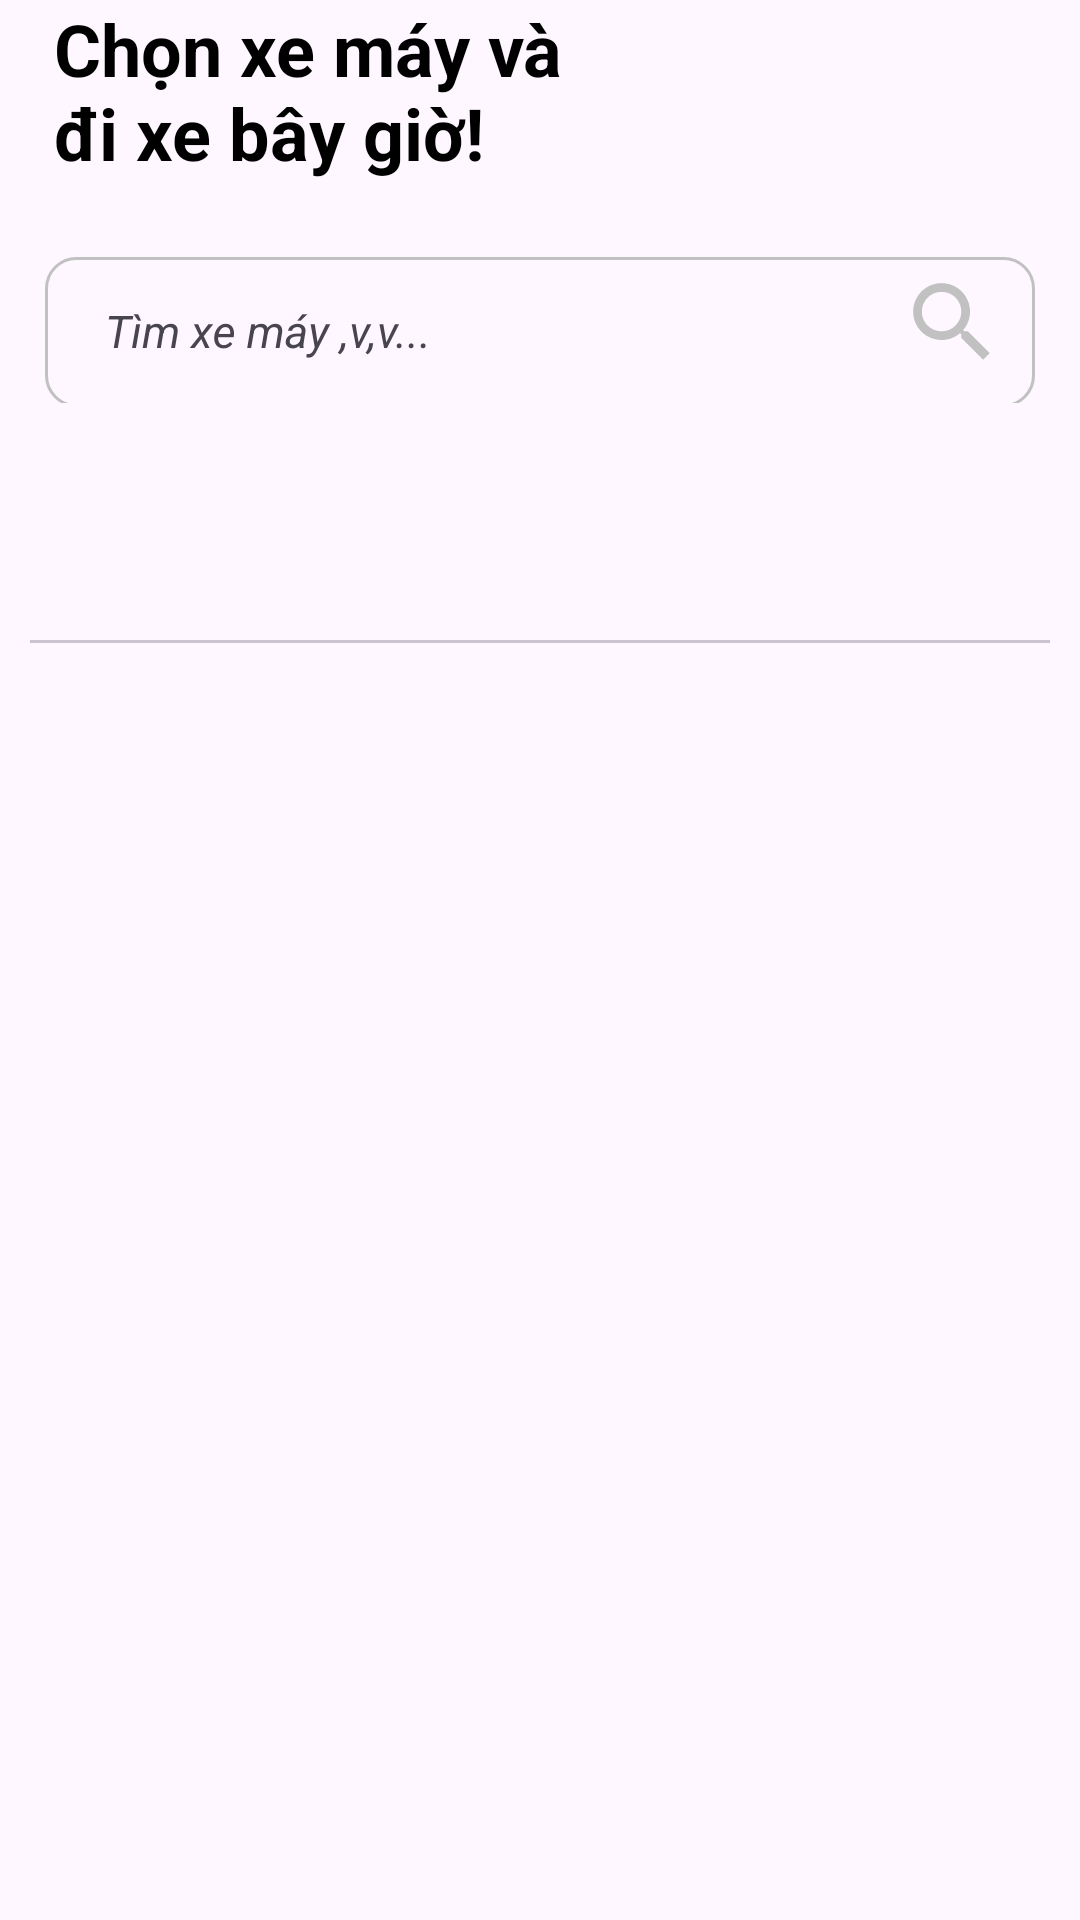

Write the Android layout XML for this screen, with the resource values it uses.
<!-- AndroidManifest.xml: application theme Theme.CarRental -->
<!-- res/layout/fragment_shop.xml -->
<?xml version="1.0" encoding="utf-8"?>
<RelativeLayout xmlns:android="http://schemas.android.com/apk/res/android"
    xmlns:tools="http://schemas.android.com/tools"
    android:layout_width="match_parent"
    android:layout_height="match_parent"
    android:layout_marginTop="40dp"
    android:layout_marginBottom="70dp"
    android:scrollbars="none"
    xmlns:app="http://schemas.android.com/apk/res-auto">

        <LinearLayout
            android:layout_alignParentTop="true"
            android:layout_alignParentStart="true"
            android:id="@+id/header"
            android:layout_width="match_parent"
            android:layout_height="wrap_content"
            android:orientation="vertical">

            <TextView
                android:id="@+id/b_n_ang_t_m"
                android:layout_width="190dp"
                android:layout_height="wrap_content"
                android:layout_alignParentLeft="true"
                android:layout_alignParentTop="true"
                android:layout_marginLeft="18dp"
                android:lineHeight="28sp"
                android:textStyle="bold"
                android:text="Chọn xe máy và đi xe bây giờ!"
                android:textColor="#000000"
                android:textSize="24sp" />

            <androidx.constraintlayout.widget.ConstraintLayout
                android:layout_marginTop="20dp"
                android:layout_width="match_parent"
                android:layout_height="wrap_content"
                android:layout_marginStart="15dp"
                android:layout_marginEnd="15dp">

                <com.google.android.material.textfield.TextInputLayout
                    android:id="@+id/textInputLayout"
                    android:layout_width="match_parent"
                    android:layout_height="54dp"
                    android:hint="Tìm xe máy ,v,v..."
                    app:boxCornerRadiusTopStart="22sp"
                    app:boxStrokeWidth="0dp"
                    app:hintEnabled="true"
                    app:layout_constraintStart_toStartOf="parent"
                    app:layout_constraintTop_toTopOf="parent">

                    <AutoCompleteTextView
                        android:id="@+id/autoCompleteText_search"
                        android:layout_width="match_parent"
                        android:layout_height="50dp"
                        android:layout_gravity="center"
                        android:background="@drawable/border_search"
                        android:elevation="2dp"

                        android:imeOptions="actionSearch"
                        android:inputType="text"
                        android:maxLines="1"
                        android:paddingStart="20dp"
                        android:textSize="15sp"
                        android:textStyle="italic"
                        app:counterEnabled="true" />
                </com.google.android.material.textfield.TextInputLayout>

                <ImageButton
                    android:id="@+id/imageButton_search"
                    android:layout_width="35dp"
                    android:layout_height="35dp"
                    android:layout_marginEnd="10dp"
                    android:background="@drawable/icon_search"
                    app:layout_constraintEnd_toEndOf="@+id/textInputLayout"
                    app:layout_constraintTop_toTopOf="@id/textInputLayout"
                    app:layout_constraintBottom_toBottomOf="@id/textInputLayout"/>
            </androidx.constraintlayout.widget.ConstraintLayout>

            <com.google.android.material.tabs.TabLayout
                android:layout_marginTop="30dp"
                android:id="@+id/tablayout_brand"
                android:layout_width="match_parent"
                android:layout_marginStart="10dp"
                android:layout_marginEnd="10dp"
                android:layout_height="50dp"
                android:layout_gravity="center"
                app:tabBackground="@drawable/select_tab"
                app:tabGravity="fill"
                app:tabMinWidth="100dp"
                app:tabIndicatorHeight="0dp"
                app:tabMode="scrollable"
                app:tabSelectedTextColor="#ffffff"
                app:tabTextAppearance="@style/tab_text"
                />



        </LinearLayout>

        <androidx.viewpager2.widget.ViewPager2
            android:id="@+id/viewpager2_car"
            android:layout_width="match_parent"
            android:layout_height="wrap_content"
            android:layout_marginTop="20dp"
            android:layout_margin="10dp"
            android:layout_below="@id/header"/>



</RelativeLayout>
<!-- resources referenced by this layout -->
<resources>
  <!-- drawable border_search (drawable) -->
  <?xml version="1.0" encoding="utf-8"?>
  <selector xmlns:android="http://schemas.android.com/apk/res/android">
      <item>
          <shape android:shape="rectangle">
              <stroke android:width="1dp" android:color="@color/gray" />
              <corners android:radius="10sp" />
          </shape>
      </item>
  </selector>
  <!-- drawable icon_search (drawable) -->
  <vector android:height="50dp" android:tint="#C1C1C1"
      android:viewportHeight="24" android:viewportWidth="24"
      android:width="50dp" xmlns:android="http://schemas.android.com/apk/res/android">
      <path android:fillColor="@android:color/white" android:pathData="M15.5,14h-0.79l-0.28,-0.27C15.41,12.59 16,11.11 16,9.5 16,5.91 13.09,3 9.5,3S3,5.91 3,9.5 5.91,16 9.5,16c1.61,0 3.09,-0.59 4.23,-1.57l0.27,0.28v0.79l5,4.99L20.49,19l-4.99,-5zM9.5,14C7.01,14 5,11.99 5,9.5S7.01,5 9.5,5 14,7.01 14,9.5 11.99,14 9.5,14z"/>
  </vector>
  <!-- drawable select_tab (drawable) -->
  <?xml version="1.0" encoding="utf-8"?>
  <selector xmlns:android="http://schemas.android.com/apk/res/android">
      <item  android:state_selected="true" >
          <shape android:shape="rectangle">
              <corners android:radius="5dp" />
              <solid android:color="@color/blue"/>
  
  
          </shape>
      </item>
      <item android:drawable="@android:color/transparent"/>
  </selector>
  <style name="tab_text">
          <item name="android:textSize">16sp</item>
          <item name="android:color">#000000</item>
          <item name="android:textStyle">bold</item>
      </style>
  <style name="Theme.CarRental" parent="Base.Theme.CarRental" />
  <color name="gray">#c1c1c1</color>
  <color name="blue">#107EED</color>
  <style name="Base.Theme.CarRental" parent="Theme.Material3.DayNight.NoActionBar">
          
          
      </style>
</resources>
